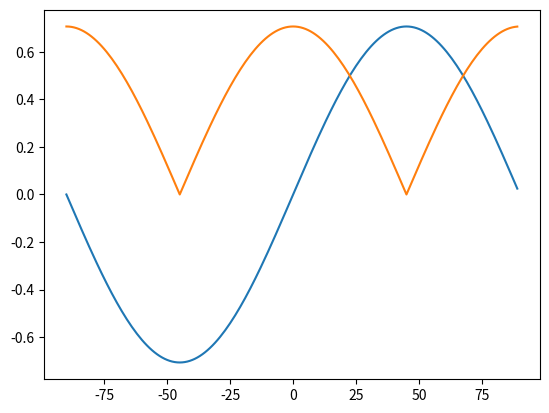

This chart was generated by the following Python code:
import matplotlib.pyplot as plt
import math

x_deg = range(-90, 90)
x_rad = [i*math.pi/180 for i in x_deg]
p = [math.sin(2*i)/math.sqrt(2) for i in x_rad]
s = [math.sqrt(0.5*(math.cos(2*i))**2) for i in x_rad]

plt.plot(x_deg, p)
plt.plot(x_deg, s)
plt.show()